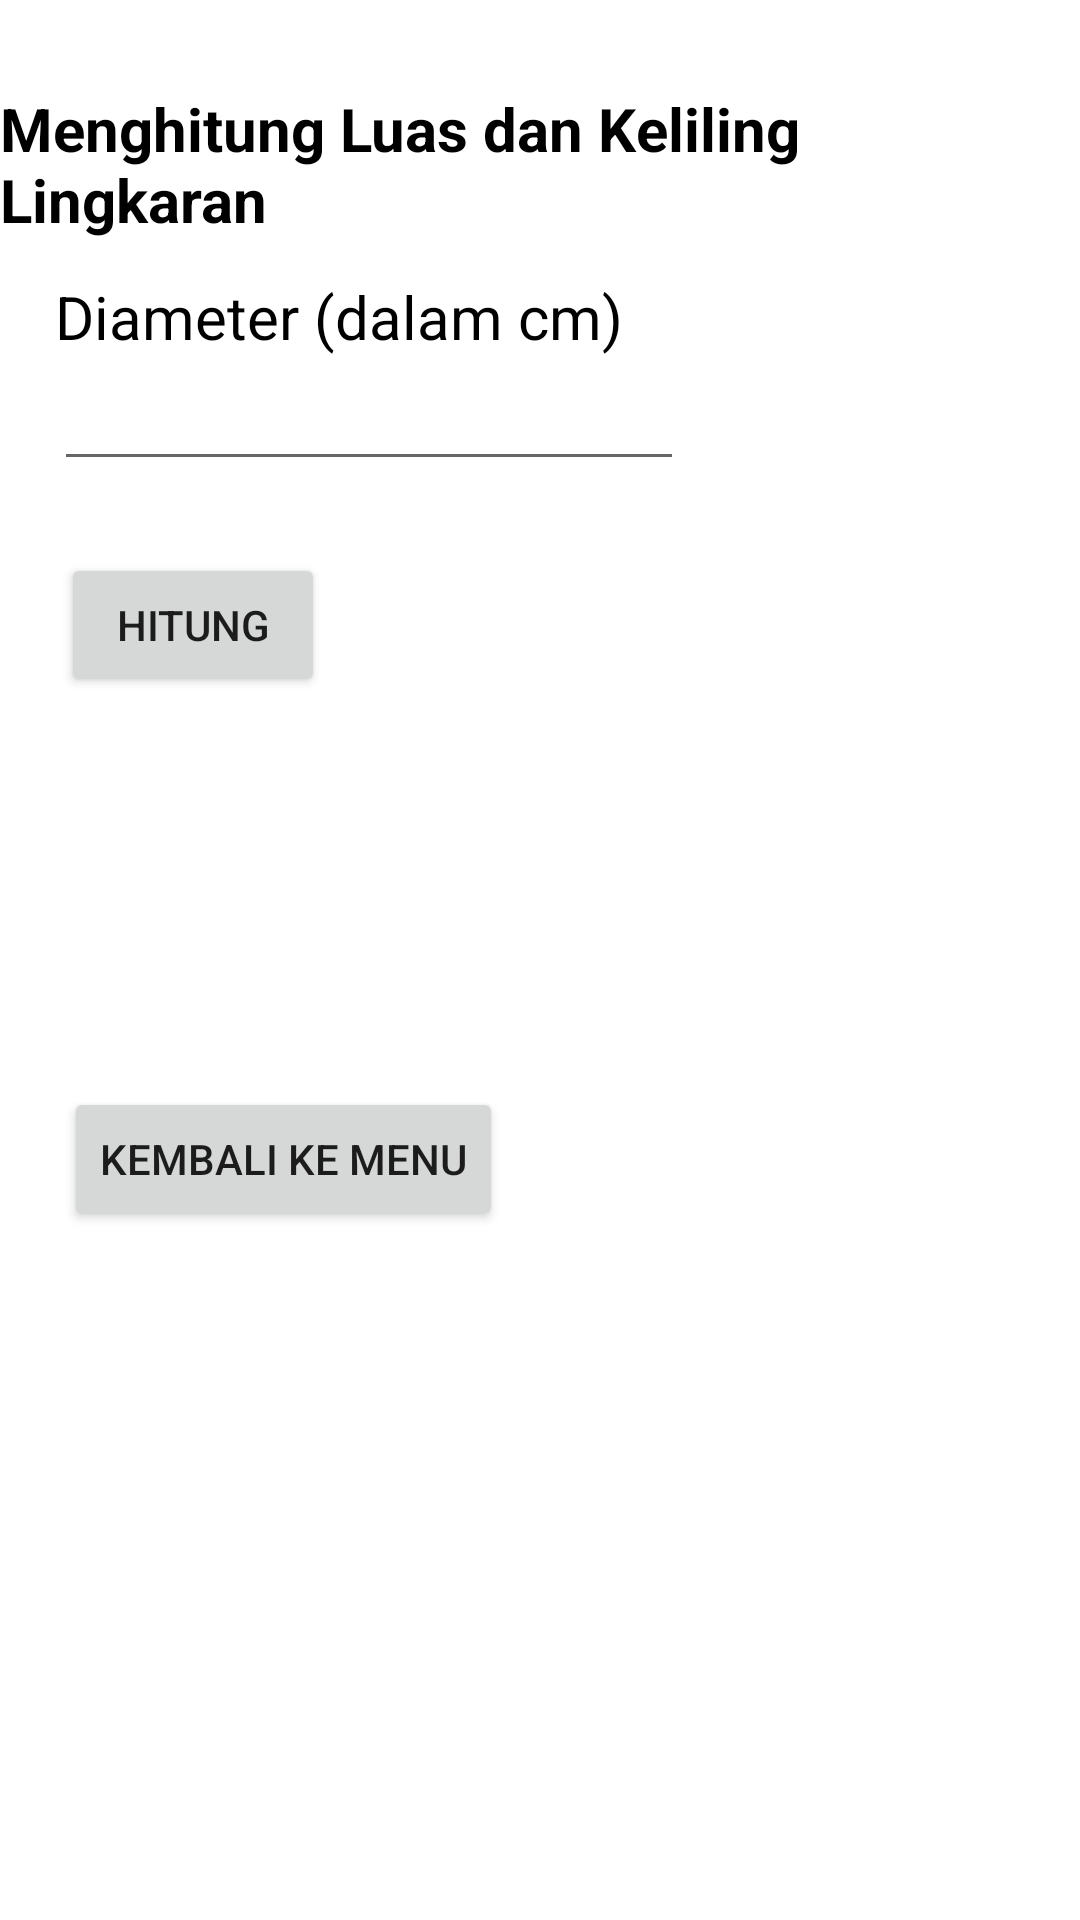

Here is an Android app screen rendered from its layout file. Give the layout XML and the strings, colors and styles it references.
<!-- AndroidManifest.xml: application theme Theme.AplikasiHitungBidangDatar -->
<!-- res/layout/lingkaran.xml -->
<?xml version="1.0" encoding="utf-8"?>
<androidx.constraintlayout.widget.ConstraintLayout xmlns:android="http://schemas.android.com/apk/res/android"
    xmlns:app="http://schemas.android.com/apk/res-auto"
    xmlns:tools="http://schemas.android.com/tools"
    android:layout_width="match_parent"
    android:layout_height="match_parent">

    <TextView
        android:id="@+id/teksLingkaran"
        android:layout_width="wrap_content"
        android:layout_height="wrap_content"
        android:text="Menghitung Luas dan Keliling Lingkaran"
        android:textColor="#000000"
        android:textSize="20sp"
        android:textStyle="bold"
        app:layout_constraintBottom_toBottomOf="parent"
        app:layout_constraintEnd_toEndOf="parent"
        app:layout_constraintStart_toStartOf="parent"
        app:layout_constraintTop_toTopOf="parent"
        app:layout_constraintVertical_bias="0.05" />

    <TextView
        android:id="@+id/teksDiameterLingkaran"
        android:layout_width="wrap_content"
        android:layout_height="wrap_content"
        android:layout_marginTop="12dp"
        android:text="Diameter (dalam cm)"
        android:textColor="#000000"
        android:textSize="20sp"
        app:layout_constraintEnd_toEndOf="parent"
        app:layout_constraintHorizontal_bias="0.108"
        app:layout_constraintStart_toStartOf="parent"
        app:layout_constraintTop_toBottomOf="@+id/teksLingkaran" />

    <EditText
        android:id="@+id/inputDiameterLingkaran"
        android:layout_width="wrap_content"
        android:layout_height="wrap_content"
        android:ems="10"
        android:inputType="number"
        android:textColor="#000000"
        app:layout_constraintEnd_toEndOf="parent"
        app:layout_constraintHorizontal_bias="0.119"
        app:layout_constraintStart_toStartOf="parent"
        app:layout_constraintTop_toBottomOf="@+id/teksDiameterLingkaran" />

    <Button
        android:id="@+id/tombolHitungLingkaran"
        android:layout_width="wrap_content"
        android:layout_height="wrap_content"
        android:layout_marginTop="24dp"
        android:onClick="hitungLingkaran"
        android:text="Hitung"
        app:layout_constraintEnd_toEndOf="parent"
        app:layout_constraintHorizontal_bias="0.075"
        app:layout_constraintStart_toStartOf="parent"
        app:layout_constraintTop_toBottomOf="@+id/inputDiameterLingkaran" />

    <TextView
        android:id="@+id/teksViewLuasLingkaran"
        android:layout_width="wrap_content"
        android:layout_height="wrap_content"
        android:layout_marginTop="30dp"
        android:textColor="#000000"
        android:textSize="24sp"
        android:textStyle="bold"
        app:layout_constraintBottom_toBottomOf="parent"
        app:layout_constraintEnd_toEndOf="parent"
        app:layout_constraintHorizontal_bias="0.1"
        app:layout_constraintStart_toStartOf="parent"
        app:layout_constraintTop_toBottomOf="@+id/tombolHitungLingkaran"
        app:layout_constraintVertical_bias="0.0" />

    <TextView
        android:id="@+id/teksViewKelilingLingkaran"
        android:layout_width="wrap_content"
        android:layout_height="wrap_content"
        android:layout_marginTop="50dp"
        android:textColor="#000000"
        android:textSize="24sp"
        android:textStyle="bold"
        app:layout_constraintBottom_toBottomOf="parent"
        app:layout_constraintEnd_toEndOf="parent"
        app:layout_constraintHorizontal_bias="0.1"
        app:layout_constraintStart_toStartOf="parent"
        app:layout_constraintTop_toBottomOf="@+id/tombolHitungLingkaran"
        app:layout_constraintVertical_bias="0.054" />

    <Button
        android:id="@+id/tombolKembali"
        android:layout_width="wrap_content"
        android:layout_height="wrap_content"
        android:layout_marginTop="30dp"
        android:onClick="kembaliKeMenu"
        android:text="Kembali ke Menu"
        app:layout_constraintEnd_toEndOf="parent"
        app:layout_constraintHorizontal_bias="0.1"
        app:layout_constraintStart_toStartOf="parent"
        app:layout_constraintTop_toBottomOf="@+id/teksViewKelilingLingkaran" />

</androidx.constraintlayout.widget.ConstraintLayout>
<!-- resources referenced by this layout -->
<resources>
  <style name="Theme.AplikasiHitungBidangDatar" parent="Theme.MaterialComponents.DayNight.DarkActionBar">
          
          <item name="colorPrimary">@color/purple_500</item>
          <item name="colorPrimaryVariant">@color/purple_700</item>
          <item name="colorOnPrimary">@color/white</item>
          
          <item name="colorSecondary">@color/teal_200</item>
          <item name="colorSecondaryVariant">@color/teal_700</item>
          <item name="colorOnSecondary">@color/black</item>
          
          <item name="android:statusBarColor" tools:targetApi="l">?attr/colorPrimaryVariant</item>
          
      </style>
  <!-- not gathered from this repository: default colours our renderer supplied (Android Studio template values) -->
  <color name="purple_500">#FF6200EE</color>
  <color name="purple_700">#FF3700B3</color>
  <color name="teal_200">#FF03DAC5</color>
  <color name="teal_700">#FF018786</color>
  <color name="black">#FF000000</color>
  <color name="white">#FFFFFFFF</color>
</resources>
